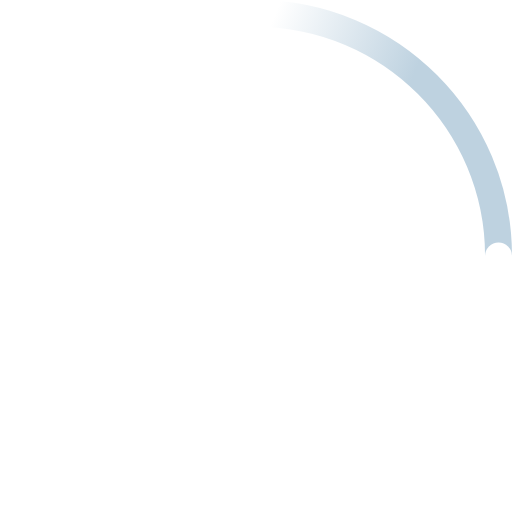
t = 0.00 s
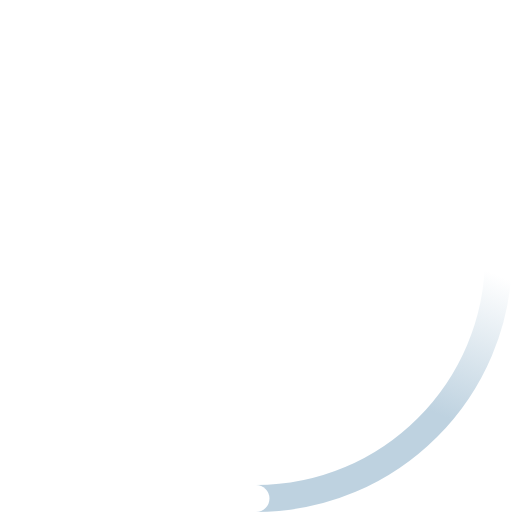
t = 2.50 s
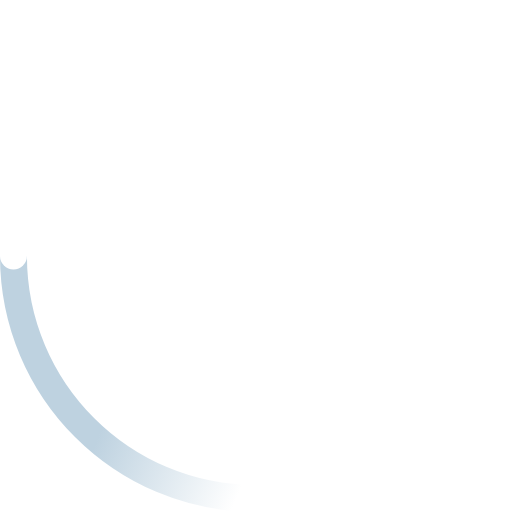
t = 5.00 s
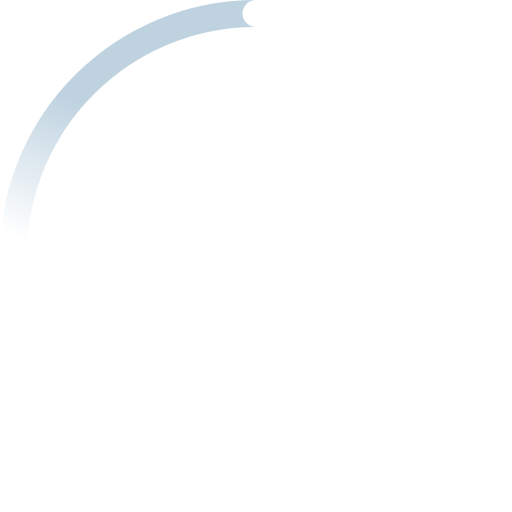
t = 7.50 s

The animated SVG that drew these frames (rendered in a browser with its animation timeline set to each time). Animation: 2 SMIL elements (animateTransform=2); one cycle of 10.00 s, repeats indefinitely.

<!-- By Sam Herbert (@sherb), for everyone. More @ http://goo.gl/7AJzbL -->
<svg width="38" height="38" viewBox="0 0 38 38" xmlns="http://www.w3.org/2000/svg">
    <defs>
        <linearGradient x1="8.042%" y1="0%" x2="65.682%" y2="23.865%" id="a">
            <stop stop-color="#bed2e0" stop-opacity="0" offset="0%"/>
            <stop stop-color="#bed2e0" stop-opacity=".631" offset="63.146%"/>
            <stop stop-color="#bed2e0" offset="100%"/>
        </linearGradient>
    </defs>
    <g fill="none" fill-rule="evenodd">
        <g transform="translate(1 1)">
            <path d="M36 18c0-9.94-8.06-18-18-18" id="Oval-2" stroke="url(#a)" stroke-width="2">
                <animateTransform
                    attributeName="transform"
                    type="rotate"
                    from="0 18 18"
                    to="360 18 18"
                    dur="10s"
                    repeatCount="indefinite" />
            </path>
            <circle fill="#fff" cx="36" cy="18" r="1">
                <animateTransform
                    attributeName="transform"
                    type="rotate"
                    from="0 18 18"
                    to="360 18 18"
                    dur="10s"
                    repeatCount="indefinite" />
            </circle>
        </g>
    </g>
</svg>
